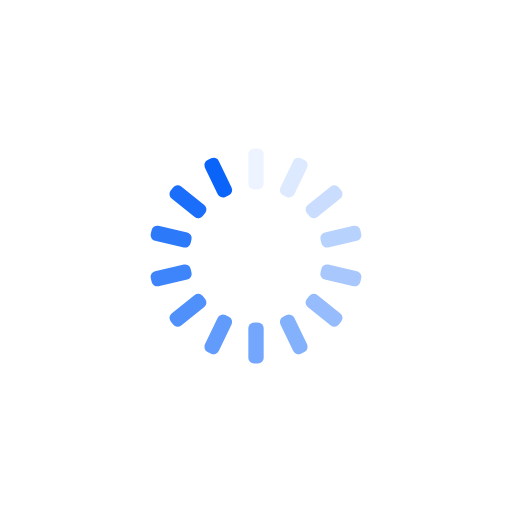
t = 0.00 s
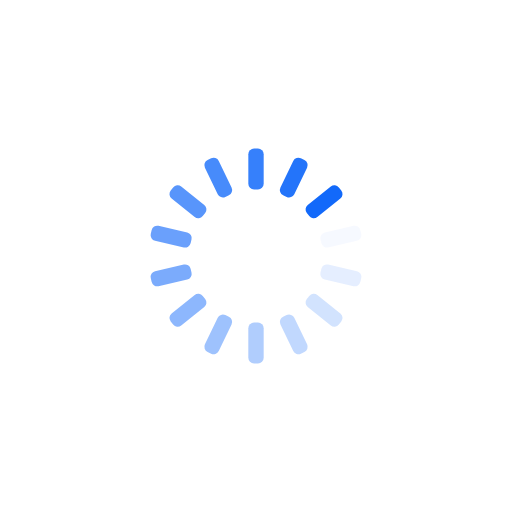
t = 0.24 s
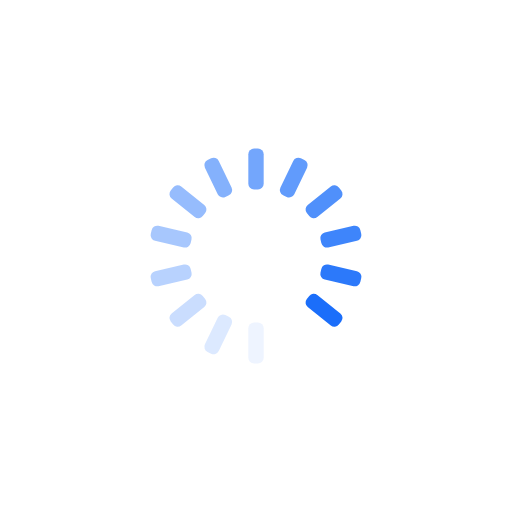
t = 0.48 s
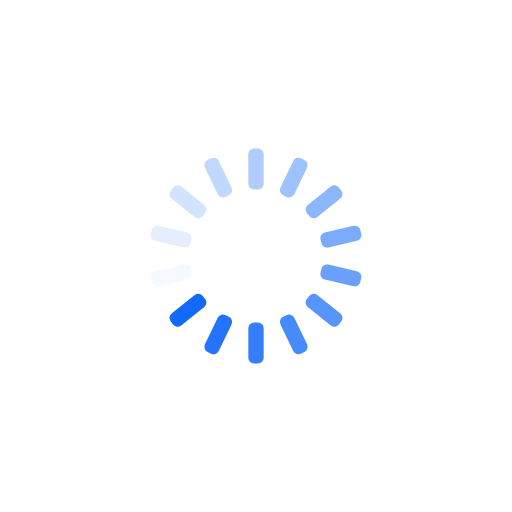
t = 0.71 s

The animated SVG that drew these frames (rendered in a browser with its animation timeline set to each time). Animation: 14 SMIL elements (animate=14); one cycle of 0.95 s, repeats indefinitely.

<svg xmlns="http://www.w3.org/2000/svg" viewBox="0 0 100 100" preserveAspectRatio="xMidYMid" width="150" height="150" style="shape-rendering: auto; display: block; background: transparent;" xmlns:xlink="http://www.w3.org/1999/xlink"><g><g transform="rotate(0 50 50)">
  <rect fill="#0a64fa" height="8" width="3" ry="1.12" rx="1.12" y="29" x="48.5">
    <animate repeatCount="indefinite" begin="-0.8843537414965986s" dur="0.9523809523809523s" keyTimes="0;1" values="1;0" attributeName="opacity"></animate>
  </rect>
</g><g transform="rotate(25.714285714285715 50 50)">
  <rect fill="#0a64fa" height="8" width="3" ry="1.12" rx="1.12" y="29" x="48.5">
    <animate repeatCount="indefinite" begin="-0.8163265306122448s" dur="0.9523809523809523s" keyTimes="0;1" values="1;0" attributeName="opacity"></animate>
  </rect>
</g><g transform="rotate(51.42857142857143 50 50)">
  <rect fill="#0a64fa" height="8" width="3" ry="1.12" rx="1.12" y="29" x="48.5">
    <animate repeatCount="indefinite" begin="-0.7482993197278911s" dur="0.9523809523809523s" keyTimes="0;1" values="1;0" attributeName="opacity"></animate>
  </rect>
</g><g transform="rotate(77.14285714285714 50 50)">
  <rect fill="#0a64fa" height="8" width="3" ry="1.12" rx="1.12" y="29" x="48.5">
    <animate repeatCount="indefinite" begin="-0.6802721088435374s" dur="0.9523809523809523s" keyTimes="0;1" values="1;0" attributeName="opacity"></animate>
  </rect>
</g><g transform="rotate(102.85714285714286 50 50)">
  <rect fill="#0a64fa" height="8" width="3" ry="1.12" rx="1.12" y="29" x="48.5">
    <animate repeatCount="indefinite" begin="-0.6122448979591836s" dur="0.9523809523809523s" keyTimes="0;1" values="1;0" attributeName="opacity"></animate>
  </rect>
</g><g transform="rotate(128.57142857142858 50 50)">
  <rect fill="#0a64fa" height="8" width="3" ry="1.12" rx="1.12" y="29" x="48.5">
    <animate repeatCount="indefinite" begin="-0.5442176870748299s" dur="0.9523809523809523s" keyTimes="0;1" values="1;0" attributeName="opacity"></animate>
  </rect>
</g><g transform="rotate(154.28571428571428 50 50)">
  <rect fill="#0a64fa" height="8" width="3" ry="1.12" rx="1.12" y="29" x="48.5">
    <animate repeatCount="indefinite" begin="-0.47619047619047616s" dur="0.9523809523809523s" keyTimes="0;1" values="1;0" attributeName="opacity"></animate>
  </rect>
</g><g transform="rotate(180 50 50)">
  <rect fill="#0a64fa" height="8" width="3" ry="1.12" rx="1.12" y="29" x="48.5">
    <animate repeatCount="indefinite" begin="-0.4081632653061224s" dur="0.9523809523809523s" keyTimes="0;1" values="1;0" attributeName="opacity"></animate>
  </rect>
</g><g transform="rotate(205.71428571428572 50 50)">
  <rect fill="#0a64fa" height="8" width="3" ry="1.12" rx="1.12" y="29" x="48.5">
    <animate repeatCount="indefinite" begin="-0.3401360544217687s" dur="0.9523809523809523s" keyTimes="0;1" values="1;0" attributeName="opacity"></animate>
  </rect>
</g><g transform="rotate(231.42857142857142 50 50)">
  <rect fill="#0a64fa" height="8" width="3" ry="1.12" rx="1.12" y="29" x="48.5">
    <animate repeatCount="indefinite" begin="-0.27210884353741494s" dur="0.9523809523809523s" keyTimes="0;1" values="1;0" attributeName="opacity"></animate>
  </rect>
</g><g transform="rotate(257.14285714285717 50 50)">
  <rect fill="#0a64fa" height="8" width="3" ry="1.12" rx="1.12" y="29" x="48.5">
    <animate repeatCount="indefinite" begin="-0.2040816326530612s" dur="0.9523809523809523s" keyTimes="0;1" values="1;0" attributeName="opacity"></animate>
  </rect>
</g><g transform="rotate(282.85714285714283 50 50)">
  <rect fill="#0a64fa" height="8" width="3" ry="1.12" rx="1.12" y="29" x="48.5">
    <animate repeatCount="indefinite" begin="-0.13605442176870747s" dur="0.9523809523809523s" keyTimes="0;1" values="1;0" attributeName="opacity"></animate>
  </rect>
</g><g transform="rotate(308.57142857142856 50 50)">
  <rect fill="#0a64fa" height="8" width="3" ry="1.12" rx="1.12" y="29" x="48.5">
    <animate repeatCount="indefinite" begin="-0.06802721088435373s" dur="0.9523809523809523s" keyTimes="0;1" values="1;0" attributeName="opacity"></animate>
  </rect>
</g><g transform="rotate(334.2857142857143 50 50)">
  <rect fill="#0a64fa" height="8" width="3" ry="1.12" rx="1.12" y="29" x="48.5">
    <animate repeatCount="indefinite" begin="0s" dur="0.9523809523809523s" keyTimes="0;1" values="1;0" attributeName="opacity"></animate>
  </rect>
</g><g></g></g><!-- [ldio] generated by https://loading.io --></svg>
